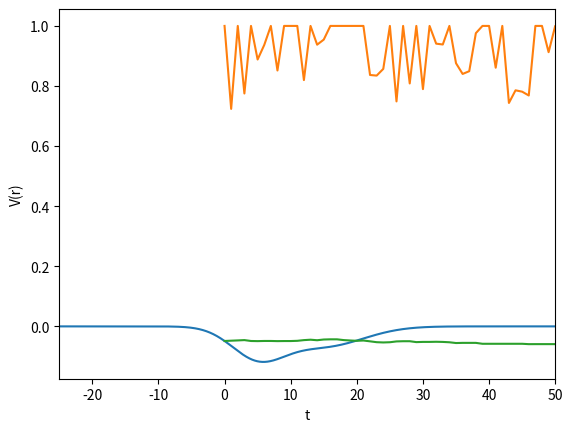

The script that saved this image:
import numpy as np
import matplotlib
import matplotlib.pyplot as plt

# zad 1

r_0 = 5
r_1 = 15
sigma_0 = 4
sigma_1 = 6


# funkcja potencjału
def V(r):
    return (-(1.0 / (sigma_0 * np.sqrt(2 * np.pi))) * np.exp(-(r - r_0) ** 2 / (2 * sigma_0 ** 2)) \
            - (1.0 / (sigma_1 * np.sqrt(2 * np.pi))) * np.exp(-(r - r_1) ** 2 / (2 * sigma_1 ** 2)))


s = 0.2  # [Å] długość kroku
t = 10 ** 5  # ilość kroków czasu
k = 0.002  # [kcal / (mol * K)] stała Boltzmanna


# prawdopodobieństwo akceptacji kroku z r_1 do r_2 z wyższym potencjałem
def p(r_1, r_2, T):
    try:
        dr = np.abs(r_1 - r_2)
        beta = 1 / (k * T)
        return np.exp(-beta * dr)
    except ZeroDivisionError:
        return 0


# metoda monte carlo
def monte_carlo(initial_r, initial_T=300, cooling=1):
    r_result = []
    V_result = []
    p_result = []
    r = initial_r
    T = initial_T
    for _ in range(t):
        _r = r + np.random.uniform(-s, s)
        r_result.append(r)
        V_result.append(V(r))
        if V(_r) < V(r):
            p_result.append(1)
        else:
            p_result.append(p(r, _r, T))
        if V(_r) < V(r) or p(r, _r, T) > np.random.uniform(0, 1):
            r = _r
        T *= cooling

    return r_result, V_result, p_result

r = np.linspace(-25, 50, 10000)
plt.plot(r, V(r))
plt.xlim(-25, 50)
plt.xlabel('r [Å]')
plt.ylabel('V')
plt.show()

# zad 2
rr, Vr, pt = monte_carlo(initial_r = 0)

plt.plot(range(t), pt)
plt.xlabel('t')
plt.ylabel('p(t)')
plt.show()

p_mean = np.mean(pt)
print("średnie p wynosi " + str(p_mean))


# zad 3
#nie dziala
#plt.hist(p_result, bins = 40)
#plt.show()

# zad 4

rr, Vr, pr = monte_carlo(initial_r = 0, cooling = 0.95)

plt.plot(range(t), Vr)
plt.xlabel('t')
plt.ylabel('V(r)')

print()